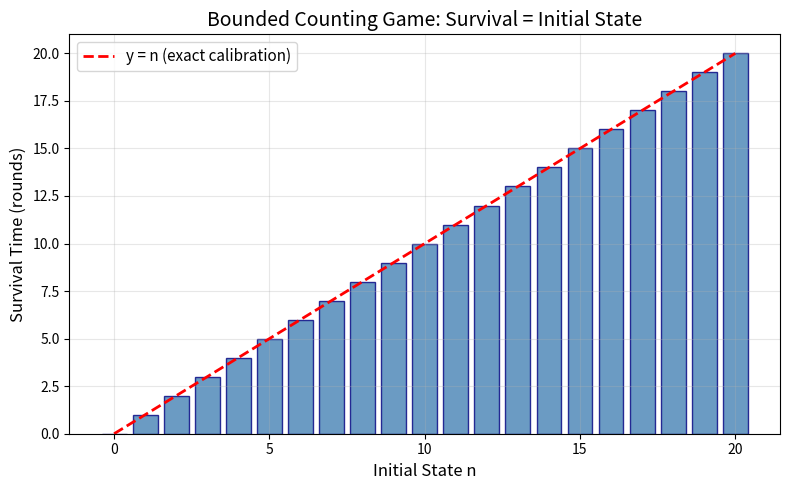
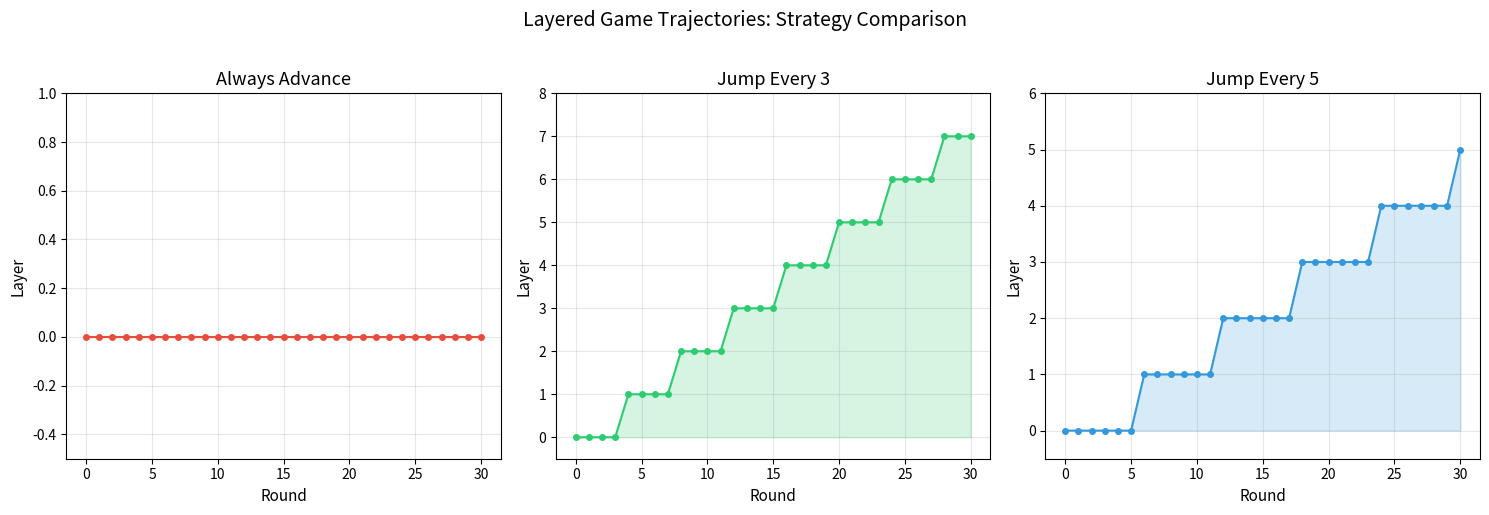
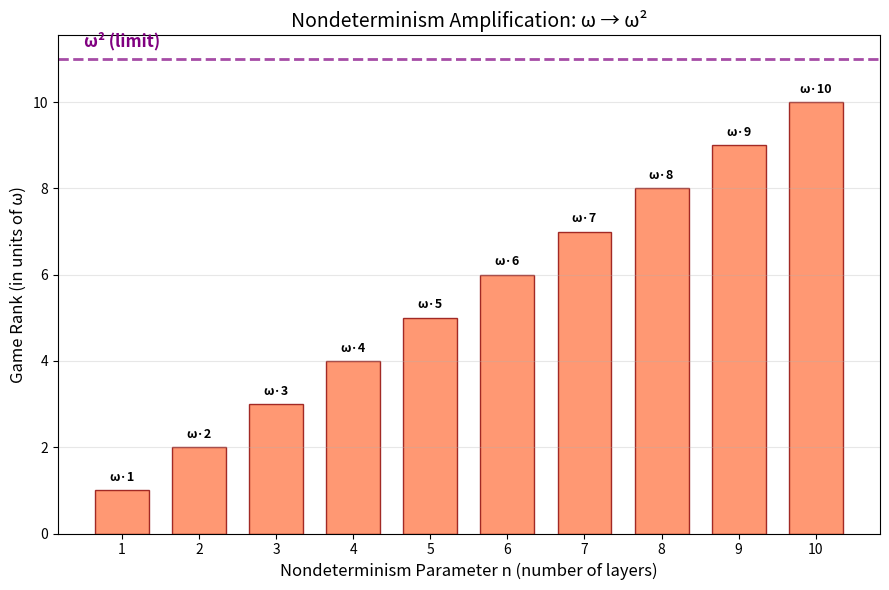
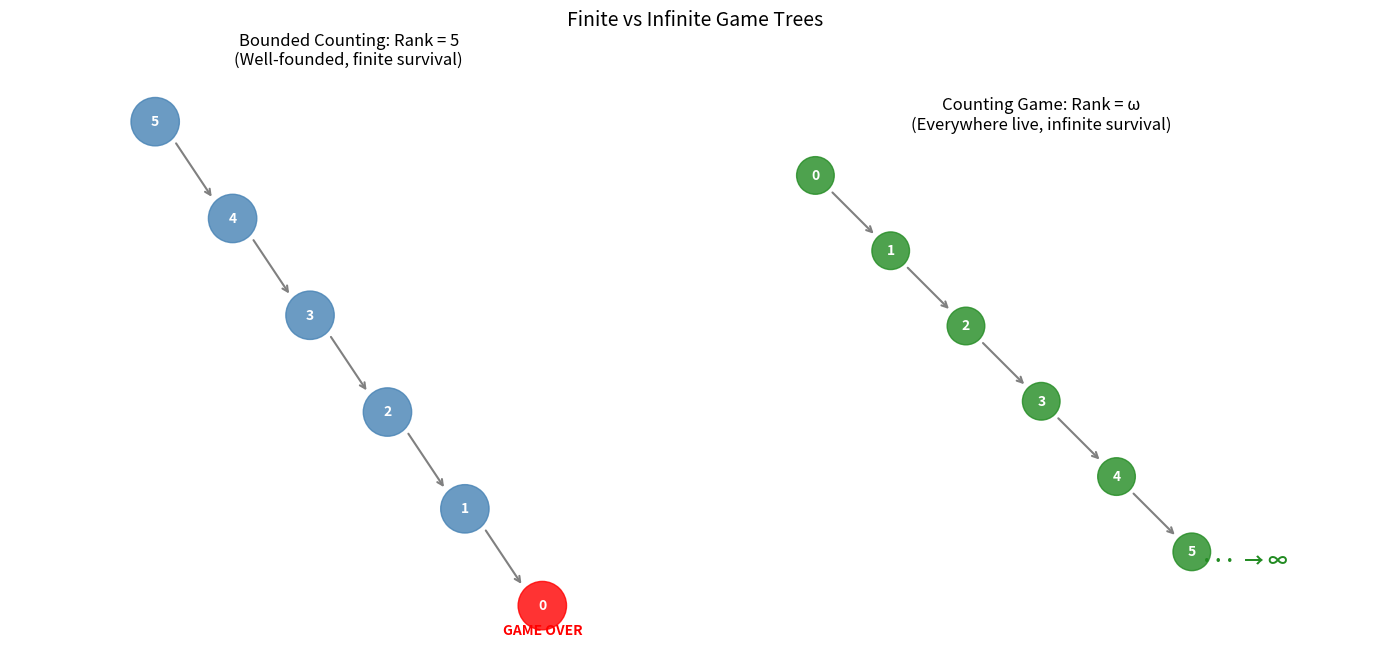

Generate these figures, in order, with matplotlib:
#!/usr/bin/env python3
"""
Demo: Infinite Games Against Death — Mortal vs Eternity

Demonstrates the key game-theoretic constructions and survival bounds
from our formalization.
"""

from typing import Callable, Optional
import random

# ============================================================================
# Game Framework
# ============================================================================

class SurvivalGame:
    """A survival game where Mortal navigates a graph with finite out-degree."""
    
    def __init__(self, successors: Callable):
        """
        successors: function mapping state -> list of successor states
        """
        self.successors = successors
    
    def is_live(self, state) -> bool:
        """Check if the game is live at a given state."""
        return len(self.successors(state)) > 0
    
    def play(self, strategy: Callable, initial_state, num_rounds: int) -> list:
        """Play the game for num_rounds using the given strategy."""
        states = [initial_state]
        current = initial_state
        for _ in range(num_rounds):
            succs = self.successors(current)
            if not succs:
                break  # Game over
            current = strategy(current, succs)
            states.append(current)
        return states


# ============================================================================
# Example Games
# ============================================================================

def counting_game():
    """The counting game: from n, move to n+1."""
    return SurvivalGame(lambda n: [n + 1])

def bounded_counting_game():
    """Bounded counting game: from k>0, move to k-1. At 0, game over."""
    return SurvivalGame(lambda k: [k - 1] if k > 0 else [])

def layered_game():
    """Layered game on (i,j): advance to (i,j+1) or jump to (i+1,0)."""
    return SurvivalGame(lambda s: [(s[0], s[1] + 1), (s[0] + 1, 0)])

def n_layered_game(n: int):
    """n-layered game: 2 choices if layer < n, 1 choice otherwise."""
    def succs(s):
        i, j = s
        if i < n:
            return [(i, j + 1), (i + 1, 0)]
        else:
            return [(i, j + 1)]
    return SurvivalGame(succs)


# ============================================================================
# Strategies
# ============================================================================

def increment_strategy(state, succs):
    """Always pick the first successor (increment)."""
    return succs[0]

def random_strategy(state, succs):
    """Pick a random successor."""
    return random.choice(succs)

def advance_then_jump_strategy(jump_threshold: int):
    """Advance within layer for jump_threshold steps, then jump."""
    def strategy(state, succs):
        i, j = state
        if j >= jump_threshold and len(succs) > 1:
            return succs[1]  # Jump to next layer
        return succs[0]  # Advance within layer
    return strategy


# ============================================================================
# Demonstrations
# ============================================================================

def demo_counting_game():
    """Demonstrate the counting game: Mortal survives ω rounds."""
    print("=" * 60)
    print("DEMO 1: The Counting Game (survival ordinal = ω)")
    print("=" * 60)
    
    game = counting_game()
    states = game.play(increment_strategy, 0, 20)
    print(f"Play from 0, 20 rounds: {states}")
    print(f"Every state is live: {all(game.is_live(s) for s in states)}")
    print(f"For ANY n, Mortal survives n rounds → survival ordinal = ω")
    print()

def demo_bounded_counting():
    """Demonstrate bounded counting: exact calibration."""
    print("=" * 60)
    print("DEMO 2: Bounded Counting Game (survival = initial state)")
    print("=" * 60)
    
    game = bounded_counting_game()
    for n in [3, 5, 10]:
        states = game.play(increment_strategy, n, n + 5)
        survived = len(states) - 1
        print(f"  Start at {n}: survived {survived} rounds, "
              f"final state = {states[-1]}, "
              f"{'CORRECT' if survived == n else 'ERROR'}")
    print(f"Mortal survives EXACTLY n rounds from state n")
    print()

def demo_layered_game():
    """Demonstrate the layered game with different strategies."""
    print("=" * 60)
    print("DEMO 3: Layered Game (bounded nondeterminism → ω²)")
    print("=" * 60)
    
    game = layered_game()
    
    # Strategy 1: Always advance
    states = game.play(increment_strategy, (0, 0), 10)
    print(f"  Always advance: {states}")
    
    # Strategy 2: Jump every 3 steps
    states = game.play(advance_then_jump_strategy(3), (0, 0), 12)
    print(f"  Jump every 3:   {states}")
    
    # Strategy 3: Random
    random.seed(42)
    states = game.play(random_strategy, (0, 0), 10)
    print(f"  Random:         {states}")
    
    print(f"\n  With 2 choices per step, survival structure approaches ω²")
    print()

def demo_n_layered():
    """Demonstrate n-layered games with increasing n."""
    print("=" * 60)
    print("DEMO 4: n-Layered Games (bounded nondeterminism parameter)")
    print("=" * 60)
    
    for n in [1, 3, 5, 10]:
        game = n_layered_game(n)
        # Use jump strategy to explore layers
        strategy = advance_then_jump_strategy(2)
        states = game.play(strategy, (0, 0), min(3 * n, 30))
        max_layer = max(s[0] for s in states)
        max_pos = max(s[1] for s in states)
        print(f"  n={n:2d}: {len(states)-1} rounds, "
              f"max layer={max_layer}, max position={max_pos}")
    
    print(f"\n  As n → ∞, the family captures ordinal structure up to ω²")
    print()

def demo_survival_ordinals():
    """Demonstrate survival ordinal computation."""
    print("=" * 60)
    print("DEMO 5: Survival Ordinals")
    print("=" * 60)
    
    # Counting game: survival = ω
    game = counting_game()
    print(f"  Counting game: everywhere live = {all(game.is_live(i) for i in range(100))}")
    print(f"    → Survival ordinal = ω (survives any finite n)")
    
    # Bounded counting from 5: survival = 5
    game = bounded_counting_game()
    print(f"  Bounded counting from 5: survival = 5")
    print(f"    → Survival ordinal = 5 (finite)")
    
    # Layered game: survival = ω
    game = layered_game()
    print(f"  Layered game: everywhere live = {all(game.is_live((i,j)) for i in range(10) for j in range(10))}")
    print(f"    → Survival ordinal = ω (survives any finite n)")
    
    # Family of n-layered games: sup = ω²
    print(f"  Family {{n-layered : n ∈ ℕ}}: each has survival ω")
    print(f"    → Combined ordinal structure reaches ω² via layers")
    print()

def demo_adversarial():
    """Demonstrate adversarial game where Eternity opposes Mortal."""
    print("=" * 60)
    print("DEMO 6: Adversarial Game")
    print("=" * 60)
    
    # Simple adversarial game: Mortal picks action, Eternity picks outcome
    # Even with adversary, if game is live, Mortal survives
    
    print("  Game: Mortal picks {left, right}, Eternity picks outcome")
    print("  States: integers, Mortal wants to stay alive")
    print()
    
    state = 0
    for round_num in range(10):
        mortal_action = random.choice(["left", "right"])
        # Eternity picks worst outcome for Mortal
        eternity_response = -1 if mortal_action == "left" else 1
        state += eternity_response
        print(f"  Round {round_num+1}: Mortal={mortal_action}, "
              f"Eternity responds → state={state}")
    
    print(f"\n  Despite Eternity's opposition, Mortal always has moves → survival ≥ ω")
    print()


# ============================================================================
# Main
# ============================================================================

if __name__ == "__main__":
    print()
    print("╔══════════════════════════════════════════════════════════╗")
    print("║  INFINITE GAMES AGAINST DEATH: Mortal vs Eternity      ║")
    print("║  Numerical Demonstrations                               ║")
    print("╚══════════════════════════════════════════════════════════╝")
    print()
    
    demo_counting_game()
    demo_bounded_counting()
    demo_layered_game()
    demo_n_layered()
    demo_survival_ordinals()
    demo_adversarial()
    
    print("=" * 60)
    print("SUMMARY")
    print("=" * 60)
    print("  • Counting game: Mortal survives ω rounds (any finite n)")
    print("  • Bounded counting: Exact calibration (survival = start)")
    print("  • Layered game: Bounded nondeterminism → ω² structure")
    print("  • Adversarial: Eternity cannot stop a live game")
    print("  • ITTM connection: Non-halting machines → ω survival")
    print()


#!/usr/bin/env python3
"""
Visualization: Survival Ordinals in Mortal-Eternity Games

Generates plots showing:
1. Survival time vs initial state for bounded counting game
2. Layered game trajectory visualization
3. Nondeterminism amplification: survival vs branching factor
"""

import matplotlib
matplotlib.use('Agg')
import matplotlib.pyplot as plt
import matplotlib.patches as mpatches
import numpy as np


def plot_bounded_counting():
    """Plot survival time vs initial state for bounded counting game."""
    fig, ax = plt.subplots(1, 1, figsize=(8, 5))
    
    ns = list(range(0, 21))
    survivals = ns  # Exact calibration: survival = initial state
    
    ax.bar(ns, survivals, color='steelblue', alpha=0.8, edgecolor='navy')
    ax.plot(ns, ns, 'r--', linewidth=2, label='y = n (exact calibration)')
    
    ax.set_xlabel('Initial State n', fontsize=12)
    ax.set_ylabel('Survival Time (rounds)', fontsize=12)
    ax.set_title('Bounded Counting Game: Survival = Initial State', fontsize=14)
    ax.legend(fontsize=11)
    ax.grid(True, alpha=0.3)
    
    plt.tight_layout()
    plt.savefig('viz_bounded_counting.png', dpi=150)
    plt.close()
    print("Saved viz_bounded_counting.png")


def plot_layered_trajectory():
    """Plot trajectories in the layered game with different strategies."""
    fig, axes = plt.subplots(1, 3, figsize=(15, 5))
    
    strategies = [
        ("Always Advance", lambda i, j: (i, j + 1)),
        ("Jump Every 3", lambda i, j: (i + 1, 0) if j >= 3 else (i, j + 1)),
        ("Jump Every 5", lambda i, j: (i + 1, 0) if j >= 5 else (i, j + 1)),
    ]
    
    colors = ['#e74c3c', '#2ecc71', '#3498db']
    
    for idx, (name, strategy) in enumerate(strategies):
        ax = axes[idx]
        
        # Generate trajectory
        positions = [(0, 0)]
        i, j = 0, 0
        for step in range(30):
            i, j = strategy(i, j)
            positions.append((i, j))
        
        layers = [p[0] for p in positions]
        steps = [p[1] for p in positions]
        
        # Plot
        ax.plot(range(len(positions)), layers, 'o-', color=colors[idx], 
                markersize=4, linewidth=1.5, label='Layer')
        ax.fill_between(range(len(positions)), layers, alpha=0.2, color=colors[idx])
        
        ax.set_xlabel('Round', fontsize=11)
        ax.set_ylabel('Layer', fontsize=11)
        ax.set_title(name, fontsize=13)
        ax.grid(True, alpha=0.3)
        ax.set_ylim(-0.5, max(layers) + 1)
    
    plt.suptitle('Layered Game Trajectories: Strategy Comparison', fontsize=14, y=1.02)
    plt.tight_layout()
    plt.savefig('viz_layered_trajectories.png', dpi=150, bbox_inches='tight')
    plt.close()
    print("Saved viz_layered_trajectories.png")


def plot_nondeterminism_amplification():
    """Plot how nondeterminism amplifies survival ordinals."""
    fig, ax = plt.subplots(1, 1, figsize=(9, 6))
    
    # Conceptual plot: ordinal height vs nondeterminism parameter
    n_values = list(range(1, 11))
    
    # For n-layered game: conceptual ordinal = ω * n
    # We represent ω * n as n on a "ordinal units of ω" scale
    ordinal_heights = n_values  # ω * n
    
    bars = ax.bar(n_values, ordinal_heights, color='coral', alpha=0.8, 
                  edgecolor='darkred', width=0.7)
    
    # Add ω labels
    for bar, n in zip(bars, n_values):
        ax.text(bar.get_x() + bar.get_width()/2., bar.get_height() + 0.15,
                f'ω·{n}', ha='center', va='bottom', fontsize=9, fontweight='bold')
    
    # Add limit line at ω²
    ax.axhline(y=max(n_values) + 1, color='purple', linestyle='--', 
               linewidth=2, alpha=0.7)
    ax.text(0.5, max(n_values) + 1.3, 'ω² (limit)', fontsize=12, 
            color='purple', fontweight='bold')
    
    ax.set_xlabel('Nondeterminism Parameter n (number of layers)', fontsize=12)
    ax.set_ylabel('Game Rank (in units of ω)', fontsize=12)
    ax.set_title('Nondeterminism Amplification: ω → ω²', fontsize=14)
    ax.set_xticks(n_values)
    ax.grid(True, alpha=0.3, axis='y')
    
    plt.tight_layout()
    plt.savefig('viz_nondeterminism.png', dpi=150)
    plt.close()
    print("Saved viz_nondeterminism.png")


def plot_game_tree():
    """Plot a game tree showing finite vs infinite branching."""
    fig, axes = plt.subplots(1, 2, figsize=(14, 7))
    
    # Left: Bounded counting game (finite, well-founded)
    ax = axes[0]
    ax.set_xlim(-1, 6)
    ax.set_ylim(-0.5, 5.5)
    
    for level in range(6):
        y = 5 - level
        x = level * 0.8 + 0.5
        circle = plt.Circle((x, y), 0.25, color='steelblue' if level < 5 else 'red',
                            alpha=0.8, zorder=5)
        ax.add_patch(circle)
        ax.text(x, y, str(5 - level), ha='center', va='center', 
                fontsize=10, color='white', fontweight='bold', zorder=6)
        
        if level < 5:
            next_x = (level + 1) * 0.8 + 0.5
            next_y = 5 - level - 1
            ax.annotate('', xy=(next_x - 0.2, next_y + 0.2),
                       xytext=(x + 0.2, y - 0.2),
                       arrowprops=dict(arrowstyle='->', color='gray', lw=1.5))
    
    ax.text(5 * 0.8 + 0.5, -0.3, 'GAME OVER', ha='center', fontsize=10, 
            color='red', fontweight='bold')
    ax.set_title('Bounded Counting: Rank = 5\n(Well-founded, finite survival)', fontsize=12)
    ax.set_aspect('equal')
    ax.axis('off')
    
    # Right: Counting game (infinite, ω survival)
    ax = axes[1]
    ax.set_xlim(-1, 8)
    ax.set_ylim(-0.5, 5.5)
    
    for level in range(6):
        y = 5 - level
        x = level * 1.0 + 0.5
        circle = plt.Circle((x, y), 0.25, color='forestgreen', alpha=0.8, zorder=5)
        ax.add_patch(circle)
        ax.text(x, y, str(level), ha='center', va='center',
                fontsize=10, color='white', fontweight='bold', zorder=6)
        
        if level < 5:
            next_x = (level + 1) * 1.0 + 0.5
            next_y = 5 - level - 1
            ax.annotate('', xy=(next_x - 0.2, next_y + 0.2),
                       xytext=(x + 0.2, y - 0.2),
                       arrowprops=dict(arrowstyle='->', color='gray', lw=1.5))
    
    # Add dots for continuation
    ax.text(6.2, -0.2, '···  → ∞', ha='center', fontsize=14, 
            color='forestgreen', fontweight='bold')
    ax.set_title('Counting Game: Rank = ω\n(Everywhere live, infinite survival)', fontsize=12)
    ax.set_aspect('equal')
    ax.axis('off')
    
    plt.suptitle('Finite vs Infinite Game Trees', fontsize=14, y=0.98)
    plt.tight_layout()
    plt.savefig('viz_game_trees.png', dpi=150, bbox_inches='tight')
    plt.close()
    print("Saved viz_game_trees.png")


if __name__ == "__main__":
    plot_bounded_counting()
    plot_layered_trajectory()
    plot_nondeterminism_amplification()
    plot_game_tree()
    print("\nAll visualizations generated!")
